pico-8 play session: hold ← + tap ❎, after a click and taps of 🅾, ❎, 🅾+❎, 🅾 in the second before t = 0

[t = 1 s] hold ← ~1s, tap ❎ ~2×
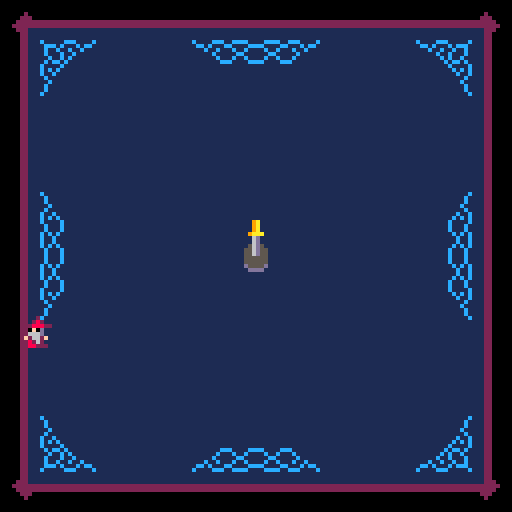

pico-8 cartridge
version 32
__lua__
--bullet hell with a sword
--made for s&t acm arcade jam

--variables

--[[
  naming conventions
  p = player
  k = knife
  b = bullet
]]

--stats
start_time=0
finish_time=0
bullet_count=0
deaths=0
kills=0

krot = 0 -- spin angle
kdeg = 0 -- turn angle
kdist= 16 -- distance from p
--ks   =.66-- scale
--kspin_spd=0 --rotation
--kturn_spd=0 --position

kpos_x=0 --knife position
kpos_y=0 --updated each frame
klen  --=11*ks
						=7.26
ktip_x=0
ktip_y=0 
kend_x=0 
kend_y=0

khit_delay=3 -- how often k hits
---- delays for focus / normal
--khit_delay_n = 3
--khit_delay_f = 3

--kdmg = 4
--kdmg_n = 4
--kdmg_f = 4

-- player

p_x=64
p_y=64
--p_mvspd=2.2
p_flpx=false
p_lives=3
p_inv=0 -- invincibility

p_sp_n=1
p_sp_f=17
mvspd_n=2.2
mvspd_f=1.0
focus = false --if p is focusing
p_hitrad = 0.2 --radius of hitbox
p_iframes = 45
show_hitbox=true

bg_items={}
bg_timer1=0
bg_col=0

wave_offset = 0
--wave_speed = -1

-- used by level to track time
l_time=0
l_time_last=0
cur_level=0

-- holds level info
--set by init_l#()
--l={}

-- highest level unlocked
max_level=0
-- if we're in the level select
lv_select_active=false
lv_select=1

-- used by gameover
--go_timer=0

-- you get the idea
--intro_timer=0
--intro_fcounter=0 -- counts focus time
--intro_state=1
--intro_s_state=0
intro_completed=false

--whether to make the help page the win screen
win_screen=false

-- screenshake vars
shake_x=0
shake_y=0
shake=0
do_shake=false

-- particle list
pa_list = {}

-- enemy list
e_list = {}

-- bullet list
b_list = {}

-- pattern list
pt_list = {}

-- pickups list
pu_list = {}

-- init to menu
function _init()
 start_music(true)
 
 toggle_scrsh()
 toggle_hitbox()
 menuitem(3,"unlock all lvl", unlocc)
 
 --unlocc() --the monado's power
 
 init_menu()
end

-->8
--utilities

-- euclidean distance
function dst(x1,y1,x2,y2)
 
 local a,b=abs(x1-x2),abs(y1-y2)
 
 -- approximate
 return max(a,b)*0.9609+min(a,b)*0.3984
 
 -- exact
 --return sqrt(a*a+b*b)
end

-- random vector
function rand_dir()
 return rnd(2)-1, rnd(2)-1
end

-- rand int
function randi(h) --inclusive
 return flr(rnd(h+1))
end

-- normalized dx,dy between points
function dir(x1,y1,x2,y2)
 local a = atan2(x2-x1,y2-y1)
 return cos(a),sin(a)
end

-- rotates x,y by and angle a
-- around screen center
function rotated(x,y,a)
 local s,c = sin(a),cos(a)
 local xx,yy=x-64,y-64
 return xx*c-yy*s+64,xx*s+yy*c+64
end

function toggle_scrsh()
 do_shake = not do_shake
 menuitem(1,do_shake and "scrnshake off" or "scrnshake on",toggle_scrsh)
 shake=0
end

function toggle_hitbox()
 show_hitbox = not show_hitbox
 menuitem(2,show_hitbox and "hide hitbox" or "show hitbox",toggle_hitbox)
end

function unlocc()
 start_time=-1
 max_level=3
 intro_completed=true
 poke(0x311d, peek(0x311d)^^128)
end

function start_music(loop)
 music(4,0,6)
 if loop==true then
  poke(0x311d, peek(0x311d)|128)
 end
end
-->8
--menu/credits/cutscenes

function init_menu()
 _update = update_menu
 _draw = draw_menu
 
 wave_speed=-1
 if max_level==1 then
  init_bg(11)
 elseif max_level==2 then
  init_bg(12)
 elseif max_level==3 then
  init_bg(0)
 end
 
 win_screen=false
 
 p_x = 64
 p_y = 84
 -- controls trans location
 
 intro_s_state=0
 lv_select_active=false
 
 trans_open(nil,65)
end

function restart()
 music(-1)
 start_music()
 -- set loop point again
 --poke(0x311d, peek(0x311d) | 128)
 p_sp_n=1
 go_timer=-1
 init_menu()
end

function init_help()
 _update = update_help
 _draw = draw_help
 
 --needed for winscreen
 if stat(24)==-1 then
  start_music() end
 
 trans_open(nil,65)
end

function update_menu()
 --process transitions
 process_transition()
 
 if btnp(🅾️) and trans_func==nil then
  if intro_completed==false then
   sfx(60)
   music(-1,1200)
   init_intro()
  elseif lv_select_active == false then
   lv_select_active=true
  else
   trans_close(3,-20)
   trans_func = init_game
  end
 end
 
 if btnp(⬇️) and lv_select_active and trans_func==nil then
  lv_select=mid(1,lv_select+1,max_level) end
 if btnp(⬆️) and lv_select_active and trans_func==nil then
  lv_select=mid(1,lv_select-1,max_level) end
 
 -- just to be safe
 lv_select=mid(1,lv_select,3)
 
 if btnp(❎) and trans_func==nil then
  if lv_select_active==false then
   trans_close(nil,-20)
   trans_func = init_help
  else
   lv_select_active=false
  end
 end

end

function update_help()
 --process transitions
 process_transition()
 
 if btn(❎) and trans_func==nil then
  trans_close(nil,-30)
  trans_func = init_menu
 end

end

function draw_menu()
 cls()
 --rectfill(0,0,127,127,0)
 
 if max_level>=1 then
  draw_bg()
 end
 
 if max_level == 0 then
  map(0,0)
 else
  draw_carpet()
 end
 
 draw_logo(13,25)
 
 if lv_select_active==false then
	 print("press 🅾️ to start", 30, 100,7)
	 rectfill(46,112,81,118,1)
	 print("❎ help/credits", 34, 113,12)
 else
  rectfill(46,112,81,118,1)
  for i=1,3 do
   local col
   if i<=max_level then col=6
   else col=13 end
   if i==lv_select then col=7 end
   print("level "..i, 51, 86+8*i,col)
  end
  print(">         <", 43, 86+8*lv_select,7)
 end
 
 spr(103,60,60,1,1) --pedestal
 draw_intro_sword()
 draw_player()
 
 -- draw transition last
 draw_trans_overlay()
end

function draw_help()
 cls(1)
 
 -- credits
 local textcol = 13
 palt(0, false)
 palt(9, true)
 spr(138,10,4+stat(20)%16/8,2,2)  --fred
 print("a game by",30,10,textcol)
 print("athakaspen",70,10,8)
 
 spr(142,104,22,2,2) --arcade
 rectfill(108,28,115,31,stat(20)/4+7)
 print("made in 1 week for an",14,25,textcol)
 print("s&t acm arcade",6,31,11)
 print("game jam",66,31,textcol)
 
 sspr(96,64,16,16,7,45) --moon 
 local amt=flr(time()*7.24%14)-7
 spr(174-abs(amt)*2,7,44,2,2,amt>0,amt>0) --moon 
 
 print("music is adapted from",30,44,textcol)
 print("\"jack of all trades\"",30,50,12)
 print("by",30,56,textcol)
 print("casejackal",42,56,10)
 palt(0, true)
 palt(9, false)
 
 
 
 if not win_screen then
  
  draw_focus_tutorial(100,82)
  print("hold 🅾️ to focus", 6, 72,7)
	 print(" - faster spin", 6, 84,7)
	 print(" - slower movement", 6, 96,7)
	 
	 print("green", 6, 108,11)
	 print("is your hitbox", 29, 108,7)
	 
 else
  print("thanks for playing!",26,70,7)                                                          if deaths==0 and start_time>0 then color(10) end
  print("- deaths: "..deaths,38,80)
  print("- kill count: "..kills,28,88)
  print("- bullets dodged: "..bullet_count,18,96)
  
  if start_time>0 then
   tim=flr(finish_time-start_time)
   print("- total time: "..tim\60 .."m "..tim%60 .."s",22,108)
  end
 end

 print("❎ main menu", 38, 120,12)
 
 -- draw transition last
 draw_trans_overlay()
end

function init_intro()
 _draw = draw_intro
 _update = update_intro
 intro_timer=0
 intro_fcounter=0
 intro_state=1
 ped_state=0
 start_time=time()
end

function init_gameover()
 go_timer=0
 _update = update_go
 _draw = draw_go
 
 wave_speed=0
 
 -- mute music
 music(-1)
 
 --make sure player is visible
 p_inv=0
end

function update_intro()
 intro_timer += 1
 
 --process transitions
 process_transition()
 
 update_particles()
 
 if intro_timer > 5 then
		-- check for focus mode 
		check_focus()
		p_move()
 end
 
 if intro_state == 1 and 
 dst(p_x,p_y,64,58) < 22 and
 focus==true then
  --scripted sword pulls
  intro_fcounter+=1
  if intro_fcounter%5==0 then
	  newp_simple(64,64)
	  --play sound if free channel
	  if stat(19)==-1 then
		  sfx(57,3,0,1)
		 end
	 end
	 if intro_fcounter==50 
	 or intro_fcounter==110
	 or intro_fcounter==170 then 
	  intro_s_state+=1
	  shake=1
	  sfx(58,3,0,1)
	  
	 elseif intro_fcounter==182 then
	  intro_s_state=4
	  intro_state=2
	  shake=2
	  sfx(59,3,0,1)
	  for i=1,10 do
	   newp_scloud(64,64)
	  end
	  intro_timer=100 --bad code alert
   music(7,0,6)
   poke(0x311d, peek(0x311d)^^128)
	 end
 elseif intro_state==2 then
  if intro_timer == 186 then
   sfx(60)
   intro_state=3
   krot=0.5
   kdeg=atan2(64-p_x,45-p_y)
   trans_close()
   trans_func=init_game
   lv_select=1
   intro_completed=true
  end 
 end
 
 if intro_state==3 then
  update_kpos()
 end

end

function draw_intro()
 cls()
 --rectfill(0,0,127,127,0)
 
 --processes screenshake. 
 --called even when not shaking
 draw_shake()
 
 if intro_state<2 then
  map(0,0)
 else
  draw_carpet()
 end
 draw_logo(13,25-intro_timer)
 
 print("press 🅾️ to start", 30, 100+intro_timer,7)
 if intro_timer < 8 then 
  rectfill(48,120,79,112+intro_timer,1)
 end
 print("❎ help/credits", 34, 113+intro_timer,12)
 
 if intro_state == 1 and 
 dst(p_x,p_y,64,58) < 22 and
 focus==false then
  rectfill(48,120,79,112,1)
  print("hold 🅾️ to focus", 33, 113,12)
 end

 if intro_state==1 then
  spr(103,60,60,1,1) --pedestal
 end
 draw_particles()
 draw_player()
 if intro_state<3 then
  draw_intro_sword()
 else
  draw_knife()
 end
 
 -- draw transition last
 draw_trans_overlay()
end

function draw_intro_sword()
 if intro_s_state <= 3 then
  sspr(56,32,8,9+intro_s_state,60,55-intro_s_state)
 else
  spr(71,60,45+sin(time()*0.9)*2.9,1,2)
 end
end

function draw_shake()
 if do_shake then
	 shake_x=1-rnd(2)
	 shake_y=1-rnd(2)
	 shake_x*=shake
	 shake_y*=shake
	 camera(shake_x,shake_y)
	 
	 shake *= 0.90
	 if shake < 0.25 then
	  shake=0
	 end
	else
	 camera(0,0)
	end
end

function update_go()
 process_transition()

 go_timer += 1

 if go_timer == 1 then
  sfx(9)
 elseif go_timer == 40 then
  sfx(56)
  p_sp_n=33
  focus=false
  heart_explode(p_x,p_y)
  shake=1
 elseif go_timer == 80 then
  --sfx(40)
 elseif go_timer == 60 then
  trans_close()
  trans_func = restart
 end
 
 update_particles()
 draw_game()
end

function draw_go()

 --processes screenshake. 
 --called even when not shaking
 draw_shake()
 
 -- draw transition last
 draw_trans_overlay()
end



function draw_logo(x,y)
 -- sword
 for i=0,10 do
  spr(137,x+7+i*8,y+6)
 end
 spr(153,x+94,y+6) --tip
 spr(136,x,y+6) -- hilt last
 
 --letters
 for i=0,7 do
  spr(128+i,x+12+10*i,y+2.5+sin(-time()/2.4+i/8)*2.48,1,2)
 end
 
 --bit of the sword on letters
 --very inefficient but saves tokens
 for i=0,22 do
  spr(137,x+47+i,y+6)
 end
end

function draw_focus_tutorial(x,y)
 p_x=x p_y=y
 
 check_focus()
 update_kpos()

 --circfill(p_x-1,p_y-1,kdist,1)
 circ(p_x-1,p_y-1,kdist,7)
 --circ(p_x,p_y,kdist,0)
 
 draw_player()
 draw_knife()
 
 --draw_kpoints(8)
 
 -- hitbox
 rect(p_x,p_y,p_x-1,p_y-1,11)
end

-- transitions
trans_amount = -70
trans_delta = 0
-- func to call at trans end
trans_func = nil 

function process_transition()
 --trans_amount+=trans_delta
 trans_amount=mid(-100,trans_amount+trans_delta,100)
 if abs(trans_amount) > 70 and trans_func then
  trans_func()
  trans_func=nil
 end
end

function trans_open(spd,start)
 trans_amount = start or 69
 if not spd then spd=-5 end
 trans_delta = spd
end

function trans_close(spd,start)
 trans_amount = start or -69
 trans_delta = spd or 3
end

function draw_trans_overlay()
 --player offset x/y
 local po_x = p_x-64
 local po_y = p_y-64
 rectfill(-1,-1,128,trans_amount+po_y,0)
 rectfill(-1,-1,trans_amount+po_x,128,0)
 rectfill(128,128,-1,127-trans_amount+po_y,0)
 rectfill(128,128,127-trans_amount+po_x,-1,0)
 
end
-->8
--game

--inits level in lv_select var
function init_game()
 _update = update_game
 _draw = drawdelay
 p_x = 64
 p_y = 64
 p_lives = max(p_lives,3)
 
 go_timer=0
 wave_speed=-1
 l_time=0
 l_time_last=0
 
 cur_level=lv_select
 if cur_level==1 then
  init_l1()
 elseif cur_level==2 then
  init_l2()
 elseif cur_level==3 then
  init_l3()
 end
 
 -- clear lists
 e_list= {}
 b_list= {}
 pt_list={}
 pu_list={}
 
 if stat(24)==-1 then
  start_music()
 end
 
 trans_open()
end
-- drawdelay prevents draw_game
-- from running too early
function drawdelay() 
 _draw = draw_game
end

function init_l1()
 init_bg(11)
 
 -- setup
 l = {
    { 200,"boss1"},
  l1_swoop_group(2),
  l1_sentry(0,-.25),
  l1_sentry(50,.25),
  l1_swoop_group(0),
  l1_sentry(0,-.25),
  l1_sentry(50,.25),
  l1_swoop_group(2),
  l1_sentry(0,-.25),
  l1_sentry(50,.25),
  l1_swoop_group(0),
  l1_sentry(0,-.25),
  l1_sentry(160,.25),
    {0 ,"heavy",{true,"ring",32,22,1,20,1,10,4,0.42,-.25},{},40,36,0,40,60},
    {80,"heavy",{true,"ring",38,20,1,20,1,10,4,0.42,-.25},{},88,36,0,40,60},
  { 0,"sentry",{false,"simple",-1,1},{},108,1.1,0.5,10},
  {40,"sentry",{false,"simple",1,-1},{},108,1.1,0,10},
  { 0,"sentry",{false,"simple",-1,-1},{},20,1.1,0.5,10},
  {65,"sentry",{false,"simple",1,1},{},20,1.1,0,10},
 
  l1_swoop_group(11),
  l1_swoop_group(10),
  l1_swoop_group(9),
  l1_swoop_group(8),
  l1_swoop_group(7),
  l1_swoop_group(6),
  l1_swoop_group(5),
  l1_swoop_group(4),
  l1_swoop_group(3),
  l1_swoop_group(2),
  l1_swoop_group(1), 
  l1_swoop_group(0), 
  {95},
  
  {  0,"swoop",{},{},1,0.25,4},
  { 80,"swoop",{},{},-1,-0.25,4},
  l1_swoop_group(0),
  {60},
  { 60,"sentry",{false,"simple",0,-1,200,36,22},{},100,0.75,0,6},
  {35}
	}
end
function l1_swoop_group(i)
 return {25,"swoop",{false,"aimed",1.5,200,32+i%4*2,20},{},1.2,-0.25*i,3}
end
function l1_sentry(d,a)
 return {d,"sentry",{false,"simple",-sin(a),cos(a)},{},20,1.1,a,6}
end

function init_l2()
 init_bg(12)
 
 -- setup
 l = {
  {120, "boss2"},
  l2_ring_sentry(0, 20,.875),
  l2_ring_sentry(0, 20,.625),
  l2_ring_sentry(0, 20,.375),
  l2_ring_sentry(140,20,.125),
  l2_ring_sentry(0, 20,.75),
  l2_ring_sentry(0, 20,.5),
  l2_ring_sentry(0, 20,.25),
  l2_ring_sentry(90,20, 0),
  l2_swoop(0,-1,.5),
  l2_swoop(0,1,.5),
  l2_swoop(0,-1,0),
  l2_swoop(70,1,0),
  l2_laser_heavy(6,84,37,.75),
  l2_laser_heavy(80,44,38,.25),
  l2_laser_heavy(6,84,30,0),
  l2_laser_heavy(80,44,30,0),
  l2_ring_sentry(60,104,0),
  l2_ring_sentry(160,24,0),
  {120,"heavy",{true,"spi",48,20,2,12,10,5,1.3,0.04},{},64,56,0,50,140},
  l2_sentry(0,.8),
  l2_sentry(0,.6),
  l2_sentry(0,.4),
  l2_sentry(0,.2),
  l2_sentry(120,0),
  l2_swoop(0, -1,.25),
  l2_swoop(60,-1,.75),
  l2_swoop(0, 1,.25),
  l2_swoop(60,1,.75),
  l2_swoop(0,-1,.5),
  l2_swoop(60,1,.5),
  l2_swoop(0,-1,0),
  l2_swoop(60,1,0),
	}
end
function l2_sentry(d,a)
 return {d,"sentry",{false,"simple",-sin(a),cos(a),200},{7,23},16,1.2,a,7}
end
function l2_swoop(d,dx,a)
 return {d,"swoop",{},{11,27},dx,a,3}
end
function l2_ring_sentry(d,h,a,spd,spx)
 return {d,"sentry",{true,"ring",spx or 34,20,1,12,0.9,2,2,0},{7,23},h,spd or 1.3,a,2}
end
function l2_laser_heavy(d,x,y,a)
 return {d,"heavy",{true,"exp_line",52,20,2,7,true,1.3},{},x,y,a,50,80}
end

--l3 uses l2 and l1 funcs because tokenzz
function init_l3()
 init_bg(0)
 
 -- setup
 l = {
  {500, "boss3"},
  
  {0 ,"heavy",{true,"spi",36,22,1,30,6,7,.95,.01},{},40,36,0,72,300},
  {150,"heavy",{true,"spi",34,20,1,30,6,7,.95,-.01},{},88,36,0,72,300},
  l3_ring_heavy(20,43,.25),
  l3_ring_heavy(20,43,.5),
  l3_ring_heavy(20,43,.75),
  l3_ring_heavy(70,43, 0),
  l1_swoop_group(15),
  l1_swoop_group(14),
  l1_swoop_group(13),
  l1_swoop_group(12),
  l1_sentry(0,-.25),
  l1_sentry(0,.25),
  l1_swoop_group(11),
  l1_swoop_group(10),
  l1_swoop_group(9),
  l1_swoop_group(8),
  l1_sentry(0,.5),
  l1_sentry(0,0),
  l1_swoop_group(7),
  l1_swoop_group(6),
  l1_swoop_group(5),
  l1_swoop_group(4),
  l1_sentry(0,-.25),
  l1_sentry(0,.25),
  l1_swoop_group(3),
  l1_swoop_group(2),
  l1_swoop_group(1),
  l1_swoop_group(0),
  {100},
  l3_ring_heavy(20,43,.25),
  l3_ring_heavy(20,43,.5),
  l3_ring_heavy(20,43,.75),
  l3_ring_heavy(70,43, 0),
  l2_ring_sentry( 0,104,-.25,1.2,36),
  l2_ring_sentry(40,24,-.25,1.2,36),
  l2_ring_sentry( 0,84,-.25,1.2,36),
  l2_ring_sentry(40,44,-.25,1.2,36),
  l2_ring_sentry(60,64,-.25,1.2,36)
	}
end
function l3_ring_heavy(d,x,a)
 return {d,"heavy",{true,"ring",24+randi(1)*4,24+randi(1)*4,2,18,0.6,10,6,0.42,0,true,6,6},{},x,37.5,a,50,80}
end

function update_game()
 
 --processes screenshake. 
 --called even when not shaking
 draw_shake()

	-- check for focus mode 
	check_focus()
	
	p_move()
 
 update_kpos()	
 
 process_level()
 
 --only do damage when not inv
 if p_inv<=0 then
  check_khit()
 end
 update_enemys()
 
 update_patterns()
 
 check_pickups()
 
 -- update bullets and
 -- check bullet collisions
 if update_bullets() then
  handle_bhit()
 end
 	
 update_particles()
 
 --process transitions
 process_transition()
 
end

function draw_game()
 cls()
 
 draw_bg()
 draw_carpet()

 --map(0)

 draw_pickups()

 draw_player()
 
 draw_enemys()
 
 draw_bullets()

 draw_knife()
 
 -- testing
 --draw_kpoints(8)
 
 draw_particles()
 
 --draw warp effect for boss 3
 -- i have to do it here so it
 -- draws over bullets
 local e=e_list[1]
 if e and e.warp_rad then
  warp(e.x,e.y,e.warp_rad)
 end
 
 draw_ui()
 
 -- draw transition last
 draw_trans_overlay()
 
 -- stats for nerds
-- print(stat(1),10,10,10)
-- print(#b_list)
-- print(stat(0))

end



function process_level()
 l_time+=1
 while next(l) and l_time-l_time_last>=l[#l][1] do
  deli(l[#l],1)
  new_enemy(unpack(l[#l]))
  l_time_last=l_time
  deli(l,#l)
 end
 
 -- boss death
 if not next(l) and not next(e_list) then
 	p_inv=1
  if l_time-l_time_last>200 then
	  l_time_last=l_time
	 elseif l_time-l_time_last==40 then
	  music(0,0,7)
	 elseif l_time-l_time_last==120 then
	  trans_close()
	  trans_func=init_game
	  lv_select=min(cur_level+1,3)
	  max_level=mid(max_level,cur_level+1,3)
	  if cur_level==3 then
	   trans_func=init_help
	   win_screen=true
	   finish_time=time()
	  end
	 end
 end
end

function draw_ui()
 local x=1
 for i=1,p_lives do
  spr(16,x,1)
  x+=9
 end
end

-- new bg functions
function new_cloud() 
 add(bg_items, {x=rnd(148)-26,y=-32,dy=1.3,spx=0,spy=96,w=32,h=32})
 bg_timer1 = randi(10)+20
end

function new_tree()
 add(bg_items, {x=rnd(138)-7,y=-16,dy=1.1,spx=32+randi(2)*8,spy=96,w=8,h=16})
 if rnd()<.05 then
  add(bg_items, {x=rnd(138)-7,y=-16,dy=1.1,spx=32,spy=112,w=16,h=16})
 end
 bg_timer1 = randi(2)+2
end

function new_s_star()
 add(bg_items, {x=rnd(129)-1,y=-2,dy=1.4,spx=64+randi(3)*2,spy=96+randi(3)*2,w=2,h=2})
 if rnd()<.25 then
  add(bg_items, {x=rnd(130)-2,y=-4,dy=1.6,spx=64+randi(3)*4,spy=104+randi(3)*4,w=4,h=4})
 elseif rnd()<.004 then
  add(bg_items, {x=rnd(132)-4,y=-8,dy=1.8,spx=72,spy=96,w=8,h=8})
 end
 bg_timer1 = randi(1)+1
end

function init_bg(col)
 bg_items={}
 bg_col=col
end

function draw_bg()
 -- sky
 cls(bg_col)
 
 bg_timer1-=1
 if bg_timer1 <= 0 then
  if bg_col==11 then
   new_tree()
  elseif bg_col==12 then
   new_cloud()--also resets timer
  else
   new_s_star()
  end
 end
 
 for i=#bg_items,1,-1 do
  local item=bg_items[i]
  if go_timer==0 then
   item.y+=item.dy
  end
  if item.y > 128 then
   deli(bg_items,i)
  else
   sspr(item.spx,item.spy,item.w,item.h,item.x,item.y)
  end
 end
end


function draw_carpet()
 for i=0,127 do
  local offset = flr(sin((i+wave_offset)/32)*0.99)/8
  offset -= flr(sin((i+wave_offset)/69)*0.99)/8
  tline(0,i,127,i,offset,i/8)
  x = 1-abs((i*8)%2-1)
 end
 wave_offset+=wave_speed
end


-->8
--player/knife

function check_focus()
 if btn(🅾️) then
		focus=true
		kspin_spd= 0.08
		kturn_spd=-0.01
		--kdmg = kdmg_f
		p_mvspd = mvspd_f
	else
		focus=false
		kspin_spd= 0.04
		kturn_spd=-0.03
		--kdmg = kdmg_n
		p_mvspd = mvspd_n
	end
end

function p_move() 
 if btn(➡️) then 
  p_x+=p_mvspd
  p_flpx = false
 end
 if btn(⬅️) then 
  p_x-=p_mvspd
  p_flpx = true
 end
 if btn(⬆️) then p_y-=p_mvspd end
 if btn(⬇️) then p_y+=p_mvspd end
 p_x = mid(9,p_x,119)
 p_y = mid(11,p_y,119)
 
 p_inv-=1
end

function update_kpos()
 krot += kspin_spd
 kdeg += kturn_spd
 -- updates kpos x and y
 local x = cos(kdeg)*kdist
 local y = sin(kdeg)*kdist
 kpos_x = p_x+x
 kpos_y = p_y+y
 -- also update the tip/end pos
 ktip_x=kpos_x+cos(krot+.25)*klen 
 ktip_y=kpos_y+sin(krot+.25)*klen 
 kend_x=kpos_x+cos(krot-.25)*klen*.7 
 kend_y=kpos_y+sin(krot-.25)*klen*.7
end

-- checks for knife-enemy collis
-- once per khit_delay
function check_khit()
 khit_delay-=1
 if khit_delay <= 0 then
 	
 	-- check collisions
 	for i,e in ipairs(e_list) do
	  if dst(kpos_x, kpos_y, e.x, e.y) < e.w/2+1
	  or dst(ktip_x, ktip_y, e.x, e.y) < e.w/2+1
	  or dst(kend_x, kend_y, e.x, e.y) < e.w/2 
	  then
    --e.dohit(e,kmg)
	   e.dohit(e,4) 
	   -- reset hit delay
 	  khit_delay=3
 	  --khit_delay=focus and khit_delay_f or khit_delay_n
	  end
	 end
 end
end

function handle_bhit()
 if p_inv <= 0 then
	 p_inv=p_iframes
	 p_lives-=1
	 deaths+=1
	 sfx(8)
	 if p_lives >= 0 then 
	  heart_explode(5+9*p_lives,4)
	  shake=2
	 else
	  init_gameover()
	 end
	end
end

function draw_player()
 palt(0, false)
 palt(11, true)
 
 -- outer loop is for iframes
 if p_inv <= 0 or
    p_inv < 30 and p_inv%2==0 or
    p_inv\3%2==0 then
	 if focus then 
	  spr(p_sp_f, p_x-4, p_y-5, 1,1,p_flpx)
	 else 
	  spr(p_sp_n, p_x-4, p_y-5, 1,1,p_flpx)
	 end
 end
 
 palt(0, true)
 palt(11,false)
 
 if show_hitbox then
  rect(p_x,p_y,p_x-1,p_y-1,11)
 end

end

function draw_knife()
 -- draw knife, and time it
 --local start = stat(1)
 if p_inv <= 0 or
    p_inv < 10 and p_inv%2==0 or
    p_inv\3%2==0 then
  draw_rotated(17,1,5,23,kpos_x,kpos_y,krot,0.66)
 end
 --print(stat(1)-start, 0, 0,3)
end

function heart_explode(x,y)
 for i=0,8 do
  newp_simple(x,y,40+randi(10),8,2)
 end
 for i=0,5 do
  newp_scloud(x,y,30+randi(10),8)
 end
end

--[[
 // quick and dirty way of rotating a sprite
 sx = spritesheet x-coord
 sy = spritesheet y-coord
 sw = pixel width of source sprite
 sh = pixel height of source sprite
 px = x-coord of where to draw rotated sprite on screen
 py = x-coord of where to draw rotated sprite on screen
 r = amount to rotate (radians)
 s = 1.0 for normal scale, 0.5 for half, etc
]]
function draw_rotated(sx,sy,sw,sh,px,py,r,s)
 --circ(px, py, sw*s/2, 1)
 -- loop through all the pixels
 for y=sy,sy+sh-1,1 do
  for x=sx,sx+sw-1,1 do
   -- get source pixel color
   col = sget(x,y)
   -- skip transparent pixel (zero in this case)
   if (col != 0) then
    -- rotate pixel around center
    local xx = (x-sx)-sw/2
    local yy = (y-sy)-sh/2
--    local x2 = (xx*cos(r) - yy*sin(r))*s
--    local y2 = (yy*cos(r) + xx*sin(r))*s
    -- translate rotated pixel to where we want to draw it on screen
    local x3 = flr((xx*cos(r) - yy*sin(r))*s+px)
    local y3 = flr((yy*cos(r) + xx*sin(r))*s+py)
    -- just pixel it
    pset(x3,y3,col)
   end
  end
 end
end
-->8
--enemy(s)

--[[
 all enemys have:
 x,y (x and y is centered)
 w,h
 spr
 health
 update = update function
 draw = draw function
 dohit(e,dmg) = hit function
 die = death function
]]


function draw_enemys()
 for i,e in ipairs(e_list) do
  e.draw(e)
 end
end

function update_enemys()
 --go backwards to remove safely
 for i=#e_list,1,-1 do
  
  local e=e_list[i]
  
  e.update(e)
  
  -- remove or move
  if e.hlt <= 0 then
   e.die(e)
   deli(e_list,i)
   sfx(1)   
  end
  
  --enemy removing self
  if e.done then
   deli(e_list,i)
  end
 end
end

--[[
 master enemy function
 
 swoop = arc from top of 
   screen, aimed bullets
 a1: dx (left or right)
 ⬇️optional⬇️
 a2: angle around center
 a3: num bullets to shoot
 a4: health
 sp_n
 sp_h
 drops
 
 sentry = linear across screen,
    shoots aimed rings
 a1: height to cross scr at
 a2: speed
 ⬇️optional⬇️
 a3: angle
 a4:num shots
 a5:health 

 heavy = come in, do pattern,
    leave
 a1: x to come in at
 a2: height to stop
 ⬇️optional⬇️
 a3: angle
 a4: health
 a5: wait time before return
 
 boss1, boss2, and boss3 can
 be created here (no args)
 
 b_info has the form
 {is_pattern, name, args}
]]

function new_enemy(name,b_info,sp_info,a1,a2,a3,a4,a5,a6,a7,a8)
	if b_info==nil or next(b_info)==nil then
	 b_info = {false,"aimed"}
	end
	if name=="swoop" then
	 if a1>0 then
	  flp=false else flp=true end
	 if next(sp_info)==nil then
	  sp_info={41,57} end
	 add(e_list,
	 {
	  done = false,
	  b_info=b_info,
	  sp=0,
		 sp_n=sp_info[1], --normal spr
		 sp_h=sp_info[2], --damage spr
		 pos=0,
		 x=0,
		 y=0,
		 spd=abs(a1),
		 flp=flp,
		 angle=a2 or 0,
		 bcount=a3 or 3, -- to shoot
		 bshot = 0, 	-- already shot
		 w=8,
		 h=8,
		 hlt=a4 or 10,    -- cur health
		 max_hlt=a4 or 10,-- max health
		 draw=draw_enemy,
		 update=update_swoop,
		 dohit=dohit_enemy,
		 die=die_enemy,
		 hit_timer=0-- time til spr reset 
	 })
	elseif name=="sentry" then
	 if next(sp_info)==nil then
	  sp_info={39,55} end
	 add(e_list,
	 {
	  done = false,
	  b_info=b_info,
	  sp=0,
		 sp_n=sp_info[1], --normal spr
		 sp_h=sp_info[2], --damage spr
		 x=0,
		 y=0,
		 alt=a1, -- height to go across screen
		 pos=-8,
		 spd=a2,
		 angle=a3 or 0,
		 bcount=a4 or 3, -- to shoot
		 bshot = 0, 	-- already shot
		 w=8,
		 h=8,
		 hlt=a5 or 15,    -- cur health
		 max_hlt=a5 or 15,-- max health
		 draw=draw_enemy,
		 update=update_sentry,
		 dohit=dohit_enemy,
		 die=die_enemy,
		 hit_timer=0-- time til spr reset 
	 })
	elseif name=="heavy" then
	 if next(sp_info)==nil then
	  sp_info={9,25} end
	 if a4==-1 then a4=30 end
	 add(e_list,
	 {
	  done = false,
	  b_info=b_info,
	  sp=0,
		 sp_n=sp_info[1], --normal spr
		 sp_h=sp_info[2], --damage spr
		 x=0,
		 y=0,
		 fx=a1,
		 fy=a2,
		 cy=-8,
		 movdur=33,
		 wait1=40, --until shoot
		 wait2=a5 or 120, --until return
		 angle=a3 or 0,
		 timer=0,
		 w=8,
		 h=8,
		 hlt=a4 or 30,    -- cur health
		 max_hlt=a4 or 30,-- max health
		 draw=draw_heavy,
		 update=update_heavy,
		 dohit=dohit_enemy,
		 die=die_enemy,
		 hit_timer=0-- time til spr reset 
	 })
	elseif name=="boss1" then
	 add(e_list,
	 {
	  done = false,
	  phase=1,
		 timer=0,
		 x=randi(64)+32,
		 y=-16,
		 gx=64,
		 gy=40, --goal x/y for phase1
		 wait=17,
		 w=14,
		 hlt=380,    -- cur health
		 max_hlt=400,-- max health
		 --health of each card
		 draw=draw_b1,
		 update=update_b1,
		 dohit=dohit_enemy,
		 die=die_b1,
		 hit_timer=0-- time til spr reset 
	 })
	elseif name=="boss2" then
	 add(e_list,
	 {
	  done = false,
	  phase=0,
		 timer=0,
		 blink_timer=0,
		 x=64,
		 y=-16,
		 gx=64,
		 gy=30, --goal x/y for phase1
		 rot=.25,
		 rotspd=0.008,
		 wait=0,
		 w=16,
		 hlt=450,    -- cur health
		 max_hlt=450,-- max health

		 draw=draw_b2,
		 update=update_b2,
		 dohit=dohit_enemy,
		 die=die_b1,
		 hit_timer=0-- time til spr reset 
	 })
	elseif name=="boss3" then
	 add(e_list,
	 {
	  done = false,
	  phase=0,
		 timer=0,
		 x=64,
		 y=-16,
		 gx=64,
		 gy=64, --goal x/y for phase1
		 wait=0,
		 w=16,
		 hlt=600,    -- cur health
		 max_hlt=600,-- max health
   warp_rad=0,
		 draw=draw_b3,
		 update=update_b3,
		 dohit=dohit_enemy,
		 die=die_b1,
		 hit_timer=0-- time til spr reset 
	 })
	end
end

function update_b3(e)
 e.timer+=1
 e.wait-=1
 
 --phase 1
 if e.hlt < 300 and e.phase==1 then
  e.phase=3
  e.gx=64
  e.gy=40
 end
 if e.hlt < 1 then
  e.hlt=1000 -- cheat death to explode
  e.phase=4
  pt_list={}
  e.wait=60
  music(-1,1200)
 end
 
 if e.phase==0 then
  e.x += (e.gx-e.x)*0.1
  e.y += (e.gy-e.y)*0.1
  if dst(e.x,e.y,e.gx,e.gy)<2 then
   e.phase+=1
   e.wait=-50
   e.gx=64
   e.gy=64
  end
 
 elseif e.phase==1 then
  if e.wait==-80 then
   sfx(3)
  elseif e.wait<-90 and e.wait>-120 then
   new_bullet(e.x,e.y,"simple",rnd(4)-2,rnd(4)-2,200,104+rnd(16),rnd(24),4)
   sfx(53)
  elseif e.wait < -130 then
   e.wait=-30-randi(20)
  end
  
 --phase 3
 elseif e.phase==3 then
  e.x += (e.gx-e.x)*0.1
  e.y += (e.gy-e.y)*0.1
  if dst(e.x,e.y,e.gx,e.gy)<2 and e.wait<-50 then
   e.wait=28
  end
  if e.wait>=-28 then
   e.warp_rad=28-abs(e.wait)
  end
  if e.wait>0 then
	  for i,b in pairs(b_list) do
	   if dst(b.x,b.y,e.x,e.y)<e.warp_rad then
	    b.dx=0 b.dy=0
	   end
	  end
	 end
	 if e.wait==0 then
	  for i=#b_list,1,-1 do
	   local b=b_list[i]
	   if dst(b.x,b.y,e.x,e.y)<e.warp_rad then
	    new_bullet(b.x,b.y,"aimed",2.5,200,b.sx,b.sy,b.rad)
	    b.dx,b.dy=dir(0,0,rnd(2)-1,rnd(2)-1)
	   end
	  end
	 end
	 if e.wait==-50 then
	  e.gx=randi(100)+14
	  e.gy=randi(100)+14
	 end
	 if e.timer%25==0 then
	  new_pattern(0,0,"rand_line")
	 end
 
 elseif e.phase==4 then
 	p_inv=1
  e.warp_rad=abs((e.wait+3)%20-10)*2
  if e.wait<=0 then
   e.hlt=0 --die
  elseif e.wait%20==0 then
   heart_explode(e.x,e.y)
		 sfx(48)
		end
 end
end

function draw_b3(e)
 --warp(e.x,e.y,e.warp_rad)
 for i=0,14 do
  for j=0,14 do
   if abs((i-7)*(j-7))<4+e.hlt/e.max_hlt*3 then
	   if e.hit_timer>0 and rnd()<.6 then
	    pset(e.x-7+i,e.y-7+j,8)
	   else
	    pset(e.x-7+i,e.y-7+j,randi(15))
	   end
	  end
  end
 end
 e.hit_timer-=1
end

function warp(x,y,rad)
 for i=x-rad,x+rad,1.5 do
 for j=y-rad,y+rad do
  if dst(i,j,x,y) < rad then
   pset(i,j,pget(i,j)+4+rad/4)
  end
 end
 end
end

function update_b2(e)
 e.timer+=1
 e.wait-=1
 
 --phase 1
 if e.hlt < 250 and e.phase==1 then
  e.phase=2
  e.gx=64
  e.gy=40
 end
 if e.hlt < 1 then
  e.hlt=1000 -- cheat death to explode
  e.phase=4
  pt_list={}
  e.wait=60
  music(-1,1200)
 end
 
 if e.phase==0 or e.phase==2 then
  e.x += (e.gx-e.x)*0.1
  e.y += (e.gy-e.y)*0.1
  if dst(e.x,e.y,e.gx,e.gy)<2 then
   e.phase+=1
   e.wait=0
  end
 
 elseif e.phase==1 then
  if e.wait>0 then
   e.x=cos(e.rot)*36+64
   e.y=sin(e.rot)*36+64
   e.rot+=e.rotspd
   if e.wait%25==0 then
    new_pattern(e.x,e.y,"exp_line",40,16,4,8,true,1.4)
   end
  elseif e.wait==-15 then
   sfx(3)
  elseif e.wait==-45 then
   new_pattern(e.x,e.y,"spi",40,16,4,5,12,4,1.5,1/28)
   sfx(54)
  elseif e.wait < -145 then
   e.wait=140+randi(9)
   e.rotspd= rnd()<.5 and -.008 or .008
  end
  
 --phase 3
 elseif e.phase==3 then
  if e.wait==-26 then
   sfx(3)
  elseif e.wait==-50 then
   new_pattern(e.x,e.y,"spi",32,22,1,33,6,6,1.05,0.01042,0)
   new_pattern(e.x,e.y,"spi",38,20,1,33,6,6,1.05,-0.01042,0)
   new_pattern(e.x,e.y,"ring",48,16,2,24,1,0,0,0,0)
   sfx(62)
  elseif e.wait==-146
      or e.wait==-242 then
   new_pattern(e.x,e.y,"ring",48,16,2,24,1,0,0,0,0)
  elseif e.wait==-270 then
   e.wait=40
  end
 
 elseif e.phase==4 then
  p_inv=1
  if e.wait<=0 then
   e.hlt=0 --die
  elseif e.wait%20==0 then
   heart_explode(e.x,e.y)
		 sfx(48)
		end
 end
end

function draw_b2(e)
 palt(0,false) palt(11,true)
 if e.hit_timer > 0 then
  e.hit_timer-=1
  pal(8,14) pal(12,14)
 end
 e.blink_timer-=4
 if e.blink_timer < -80 and rnd()<0.07 then
  e.blink_timer=20
 end
 
 spr(104 + min(abs(e.blink_timer)\2, 6),e.x-8,e.y-8,2,2)
 --line(e.x-e.w/2-1,e.y-10,e.x-e.w/2-1+e.w*(e.hlt/e.max_hlt),e.y-10,11)
 pal()
end

function update_b1(e)
 e.timer+=1
 e.wait-=1
-- if dst(p_x,p_y,e.x,e.y)<6 then
--  handle_bhit()
-- end
 
 --phase 1
 if e.hlt < 260 and e.phase==1 then
  e.phase=2
  e.gx=64
  e.gy=40
 end
 if e.hlt < 1 then
  e.hlt=1000 -- cheat death to explode
  e.phase=4
  pt_list={}
  e.wait=60
  music(-1,1200)
 end
 
 if e.phase==1 and dst(e.x,e.y,e.gx,e.gy)<3 then
  e.gx=randi(64)+32
  e.gy=randi(64)+32
  e.wait=80
 end
 if e.phase<=2 then
 	if e.wait==16 then
 		sfx(3)
  elseif e.wait<=0 then
   local xx,yy=dir(e.x,e.y,e.gx,e.gy)
   e.x+=xx*0.9
   e.y+=yy*0.9
   if e.wait%8==0 and e.phase==1 then
    new_pattern(e.x,e.y,"ring",35,20,1,12,1.1,2,5,0.1,0)
    sfx(61)
   end
  end
 end
 --phase 2
 if e.phase==2 and dst(e.x,e.y,e.gx,e.gy)<3 then
  e.phase=3
  e.wait=40
  
 --phase 3
 elseif e.phase==3 then
  if e.wait==24 then
   sfx(3)
  elseif e.wait==0 then
   new_pattern(e.x,e.y,"spi",48,16,2,10,6,6,1.4, 0.018,0)
   sfx(62)
  elseif e.wait==-60 then
   new_pattern(e.x,e.y,"spi",52,16,2,15,6,4,1.4,-0.012,.18)
   e.wait=randi(1)*80+60
  end
 
 elseif e.phase==4 then
  p_inv=1
  if e.wait<=0 then
   e.hlt=0 --die
  elseif e.wait%20==0 then
   heart_explode(e.x,e.y)
		 sfx(48)
		end
 end
end

function draw_b1(e)
 if e.hit_timer > 0 then
  e.hit_timer-=1
  pal(9,10) pal(10,9)
 end
 
 spr(72+flr(e.timer/4)%4*2,e.x-8,e.y-10,2,2)
 --circ(e.x,e.y,e.w/2,7)
 --line(e.x-e.w/2-1,e.y-10,e.x-e.w/2-1+e.w*(e.hlt/e.max_hlt),e.y-10,11)
 
 pal() -- reset
end

function die_b1(e)
 kills+=1
 sfx(49)
 heart_explode(e.x,e.y)
 heart_explode(e.x,e.y)
 new_pickup("heart",e.x,e.y,120)
end

function update_swoop(e)
 -- reset sprite after hit
 e.hit_timer-=1
 if e.hit_timer <= 0 then
  e.sp=e.sp_n
 end
 
 e.pos += e.spd
 e.x,e.y = 
  get_swoop_pos(e.pos,e.angle,e.flp)

 if (e.pos-32)/64-1/e.bcount/2 >= e.bshot/e.bcount 
 and e.bshot < e.bcount then
  if e.b_info[1] == true then   
   new_pattern(e.x,e.y,unpack(e.b_info,2))
  else
   new_bullet(e.x,e.y,unpack(e.b_info,2))
  end
  e.bshot+=1
  sfx(5)
 end
 
 if e.pos >= 128 then
  e.done=true
 end
end

function get_swoop_pos(pos,a,flp)
 local temp = (pos-64)/8
 local y = -temp*temp+40
 if flp then pos = -(pos-64)+64 end
 return rotated(pos,y,a)
end

function update_sentry(e)
 -- reset sprite after hit
 e.hit_timer-=1
 if e.hit_timer <= 0 then
  e.sp=e.sp_n
 end
 
 e.pos += e.spd
 e.x,e.y = 
  rotated(e.pos,e.alt,e.angle)
 
 if (e.pos-16)/96-1/e.bcount/2 >= e.bshot/e.bcount 
 and e.bshot < e.bcount then
  if e.b_info[1] == true then   
   new_pattern(e.x,e.y,unpack(e.b_info,2))
  else
   new_bullet(e.x,e.y,unpack(e.b_info,2))
  end
  e.bshot+=1
  sfx(5)
 end
 
 if e.pos > 136 then
  e.done=true
 end
end

function update_heavy(e)
 -- reset sprite after hit
 e.hit_timer-=1
 if e.hit_timer <= 0 then
  e.sp=e.sp_n
 end
 
 e.timer += 1
 
 if e.timer < e.movdur then
  e.cy += (e.movdur-e.timer)*((e.fy+18)/(e.movdur*(e.movdur+1)/2))
 elseif e.timer > e.movdur+e.wait1+e.wait2 then
  e.cy -= (e.timer-e.movdur-e.wait1-e.wait2)*((e.fy+18)/(e.movdur*(e.movdur+1)/2))
 end
 
 e.x,e.y = 
  rotated(e.fx,e.cy,e.angle)
 
 -- charging sound
 if e.timer == e.movdur+e.wait1-30 then
  sfx(3)
 end
 
 -- shoot
 if e.timer == e.movdur+e.wait1 then
  sfx(5)
  if e.b_info[1] == true then   
   new_pattern(e.x,e.y,unpack(e.b_info,2))
  else
   new_bullet(e.x,e.y,unpack(e.b_info,2))
  end
  e.hasshot=true
 end
 
 if e.cy < -8 then
  e.done=true
 end
end

function draw_heavy(e)
 local sp_o = 0
 if e.timer>=e.movdur+e.wait1 then
  sp_o=1
 end
 palt(1,true)
 spr(e.sp+sp_o, e.x-e.w/2, e.y-e.h/2, e.w/8, e.h/8, e.flpx, e.flpy)
 pal()
 --line(e.x-e.w/2-1,e.y-e.h/2-2,e.x-e.w/2-1+e.w*(e.hlt/e.max_hlt),e.y-e.h/2-2,11)
end

-- generic draw func
function draw_enemy(e)
 palt(1,true)
 spr(e.sp+l_time/16%2, e.x-e.w/2, e.y-e.h/2, e.w/8, e.h/8, e.flpx, e.flpy)
 pal()
 --line(e.x-e.w/2-1,e.y-e.h/2-2,e.x-e.w/2-1+e.w*(e.hlt/e.max_hlt),e.y-e.h/2-2,11)
end

-- generic hit func
function dohit_enemy(e,dmg)
 e.hlt-=dmg
 e.sp = e.sp_h -- set dmg sprite
 e.hit_timer = 5 -- frames til spr reset
 
 -- particles
 newp_simple(e.x,e.y)
 
 -- play sound if open channel
 if stat(19)==-1 then
  sfx(0,3,0,1)
 end
end

-- generic death func
function die_enemy(e)
 kills+=1
 -- particles
 if rnd()<.4 then
  new_pickup("heart",e.x,e.y)
 end
 for i=0,5 do
  newp_scloud(e.x,e.y)
  newp_simple(e.x,e.y)
 end
end


-->8
--particles

-- pa = particle

--[[
 all particles have:
 move = movement function
 draw = draw function
 life = frames til deletion
 
 paricle types
 simple: single pixel
 scloud: 3x3 dust cloud
]]

function update_particles()
 --go backwards to remove safely
 for i=#pa_list,1,-1 do
  
  local pa=pa_list[i]
  pa.life-=1
  
  pa_move(pa)
  
  -- remove or move
  if pa.life <= 0 then
   deli(pa_list,i)
  end
 end
end

function draw_particles()
 for i,pa in ipairs(pa_list) do
  pa.draw(pa)
 end
end

function newp_simple(x,y,life,c1,c2)
 add(pa_list,
  {
  x=x,y=y,
  c1=c1 or 6,
  c2=c2 or 13,
  life=life or 20+randi(5),
  name="simple",
  draw=pdraw_simple,
  dx=(rnd(2)-1)*0.8,
  dy=(rnd(2)-1)*0.8
  })
end

function newp_scloud(x,y,life,s_offset)
 if s_offset==nil then s_offset=0 end
 add(pa_list,
 {
 x=x,y=y,
 life=life or 20+randi(20),
 name="scloud",
 draw=pdraw_scloud,
 dx=(rnd(2)-1)*1.5,
 dy=(rnd(2)-1)*1.5,
 sx=32+randi(1)*4,
 sy=s_offset+randi(1)*4
 })
end

function pa_move(pa)
 pa.x+=pa.dx
 pa.y+=pa.dy
 pa.dx*=0.90
 pa.dy*=0.90
 if pa.sx and (pa.life==20 or pa.life==10) then 
  pa.sx += 8
 end
end

function pdraw_simple(pa)
  pset(pa.x,pa.y,pa.life>10 and pa.c1 or pa.c2)
end

function pdraw_scloud(pa)
 sspr(pa.sx,pa.sy,3,3,pa.x,pa.y)
end
-->8
--bullets

--[[
 all bullets have:
 move = movement function
 draw = draw function
 life = frames til deletion
 hitcheck = collsion func
 
 bullet types
 simple: linear, no acc
 aimed:  linear, no acc, goto p
0]]

-- returns bool hit_player
function update_bullets()
 local hit_player = false
 --go backwards to remove safely
 for i=#b_list,1,-1 do
  
  local b=b_list[i]
  b.life-=1
  
  -- remove or move
  if b.life <= 0 then
   deli(b_list,i)
   bullet_count+=1
  else
   b.move(b)
  end
  
  -- collision with player
  if b.hitcheck(b) then
   hit_player=true
  end
 end
 return hit_player
end

function draw_bullets()
 for i,b in ipairs(b_list) do
  bdraw_simple(b)
 end
end

function new_bullet(x,y,name,a1,a2,a3,a4,a5,a6,a7)
 if name=="simple" then
  add(b_list,
	 {
	  x=x,y=y,
	  dx=a1 or 0,dy=a2 or 0,
	  life=a3 or 200,
	  sx=a4 or 38,
	  sy=a5 or 18,
	  rad=a6 or 1,
	  move=bmove_simple,
	  hitcheck=bhit_simple
	 })
 elseif name=="aimed" then
	 if a1==nil then a1=1 end
	 local dx,dy = dir(x,y,p_x,p_y)
	 dx*=a1 dy*=a1
	 add(b_list,
	 {
	  x=x,y=y,
	  dx=dx,dy=dy,
	  life=a2 or 200,
	  sx=a3 or 38,
	  sy=a4 or 18,
	  rad=a5 or 1,
	  move=bmove_simple,
	  hitcheck=bhit_simple
	 })
 elseif name=="staging" then
  add(b_list,
	 {
	  x=x,y=y,
	  fx=a1,fy=a2,
	  dur=a3, -- frames til arrival
	  life=a4,
	  sx=a5 or 38,
	  sy=a6 or 18,
	  rad=a7 or 1,
	  move=bmove_staging,
	  hitcheck=bhit_simple
	 })
 end
end

-- basic linear bullet mov func
function bmove_simple(b)
 b.x += b.dx
 b.y += b.dy
 -- kill offscreen
 if abs(b.x-64) > 76
 or abs(b.x-64) > 76 then
  b.life = 0
 end
end

-- basic bullet draw func
function bdraw_simple(b)
 sspr(b.sx,b.sy,b.rad*2,b.rad*2,b.x-b.rad,b.y-b.rad)
end

function bhit_simple(b)
 return dst(b.x,b.y,p_x,p_y) < b.rad+p_hitrad
end

-- basic linear bullet mov func
function bmove_staging(b)
 if b.dur > 0 then
	 b.x += (b.fx-b.x)/b.dur
	 b.y += (b.fy-b.y)/b.dur
	 b.dur-=1
	end
end
-->8
--patterns

--pt=pattern

--[[
 patterns spawn bullets.
 it exists until it marks
 itself as done.
 
 all patterns have:
 done = is pattern finished
 process = update function
 
 pattern types:
 spi = outward spiral
]]

function update_patterns()
 for i=#pt_list,1,-1 do
  
  local pt=pt_list[i]
  
  pt.process(pt)
  
  -- remove
  if pt.done == true then
   deli(pt_list,i)

  end
 end
end

--[[ pattern master list

 spi = spiral
 sx,sy,rad = bullet sprite
 a1: duration (in shots)
 ⬇️optional⬇️
 a2: num spokes
 a3: fire delay
 a4: bullet speed
 a5: rot speed
 a6: starting angle
 (todo) a8: rot acc func
 new_pattern("spi",38,18,1,e.x,e.y,60,6,5,1,0.0171,nil)
 
 ring = ring expanding out
 sx,sy,rad = bullet sprite
 ⬇️optional⬇️
 a1: bullets in ring
 a2: bullet speed
 a3: time to wait before explode
 a4: wait ring radius
 a5: "spin factor"
 a6: starting angle
 a7: staging (bool)
 a8: staging dur
 a9: staging spd
 new_pattern(e.x,e.y,"ring",32,22,1,28,1,6,8,0.4,nil,true,20,8)
 
 line = long bullet
 sx,sy,rad = bullet sprite
 a1: length
 a2: aimed (bool)
 a3: dx (n) or spd (aimed)
 a4: dy (n)
 new_pattern(40,16,"line",4,e.x,e.y,6,false,1,2)
 
 exp_line = expanding line
 sx,sy,rad = bullet sprite
 a1: length
 a2: aimed (bool)
 a3: dx (n) or start spd (aimed)
 a4: dy (n)
 --------new_pattern("exp_line",40,16,4,e.x,e.y,6,false,1,2)
 
]]

function new_pattern(x,y,name,sx,sy,rad,a1,a2,a3,a4,a5,a6,a7,a8,a9,a10,a11)
 if name=="spi" then
  add(pt_list,
  {
   done=false,
   process=pt_spiral,
   sx=sx, sy=sy, rad=rad,
   x=x+.5,
   y=y+.5,
   dur=a1,
   spokes=a2 or 6,
   delay=a3 or 5,
   timer=0,
   bspd=a4 or 1,
   rotspd=a5 or 0.0171,
   rot=a6 or 0
  })
 elseif name == "ring" then
  local processf
  local delaytime
  if a7 == true then
   processf=pt_ring_staged
   delaytime=a8+a9+a3
  else
   processf=pt_ring
   delaytime=a3
  end
  add(pt_list,
  {
   done=false,
   process=processf,
   sx=sx, sy=sy, rad=rad,
   x=x+.5,
   y=y+.5,
   bcount=a1 or 16,
   bspd=a2 or 1,
   delay=delaytime,
   timer=delaytime,
   ring_rad=a4 or 16,
   rot=a6 or rnd(),
   angle=a5 or 0,
   stg_dur=a8 or nil,
   stg_spd=a9 or nil,
   stg_prog=0
  })
 elseif name=="rand_line" then
  add(pt_list,
  {
   done=false,
   process=pt_rand_line,
  })
 elseif name=="exp_line" then
  local dx,dy
  if a2 == true then
   dx,dy = dir(x,y,p_x,p_y)
   dx*=a3
   dy*=a3
  else
   dx=a3
   dy=a4
  end
  sfx(54)
  add(pt_list,
  {
   done=false,
   process=pt_exp_line,
   sx=sx, sy=sy, rad=rad,
   x=x,
   y=y,
   len=a1,
   dx=dx,
   dy=dy,
  })
 end
end

function pt_spiral(pt)
 pt.timer-=1
 
 -- shoot
 if pt.timer <= 0 then
  for i=1,pt.spokes do
   local a = i/pt.spokes+pt.rot
   local dx = cos(a)*pt.bspd
   local dy = sin(a)*pt.bspd
   new_bullet(pt.x,pt.y,"simple",dx,dy,200,pt.sx,pt.sy,pt.rad)
  end
  pt.timer = pt.delay
  pt.dur-=1
  pt.rot+=pt.rotspd
 end
 
 -- finished?
 if pt.dur <= 0 then
  pt.done = true
 end
end

function pt_ring(pt)
 -- make stationary bullets
 if pt.timer == pt.delay then
  for i=1,pt.bcount do
   local a = i/pt.bcount+pt.rot
   local ox=cos(a)*pt.ring_rad
   local oy=sin(a)*pt.ring_rad
   new_bullet(pt.x+ox,pt.y+oy,"simple",0,0,pt.delay,pt.sx,pt.sy,pt.rad)
  end
 end
 pt.new = false
 
 pt.timer-=1
 
 -- shoot (makes new bullets)
 if pt.timer <= 0 then
  for i=1,pt.bcount do
   local a = i/pt.bcount+pt.rot
   local ox=cos(a)*pt.ring_rad
   local oy=sin(a)*pt.ring_rad
   local dx = cos(a+pt.angle)*pt.bspd
   local dy = sin(a+pt.angle)*pt.bspd
   new_bullet(pt.x+ox,pt.y+oy,"simple",dx,dy,200,pt.sx,pt.sy,pt.rad)
  end
  pt.done = true
 end
end

function pt_ring_staged(pt)
 -- make staging bullets
 while (pt.delay-pt.timer)/pt.stg_dur > pt.stg_prog/pt.bcount
   and (pt.delay-pt.timer) <= pt.stg_dur do
  pt.stg_prog += 1
  local a = pt.stg_prog/pt.bcount+pt.rot
  local ox=cos(a)*pt.ring_rad
  local oy=sin(a)*pt.ring_rad
  new_bullet(pt.x,pt.y,"staging",pt.x+ox,pt.y+oy,pt.stg_spd,pt.timer,pt.sx,pt.sy,pt.rad)
 end
 pt.new = false
 
 pt.timer-=1
 
 -- shoot (makes new bullets)
 if pt.timer <= 0 then
  for i=1,pt.bcount do
   local a = i/pt.bcount+pt.rot
   local ox=cos(a)*pt.ring_rad
   local oy=sin(a)*pt.ring_rad
   local dx = cos(a+pt.angle)*pt.bspd
   local dy = sin(a+pt.angle)*pt.bspd
   new_bullet(pt.x+ox,pt.y+oy,"simple",dx,dy,200,pt.sx,pt.sy,pt.rad)
  end
  sfx(5)
  pt.done = true
 end
end

function pt_rand_line(pt)
 local a,x1,y1,x2,y2,cnt,spd=randi(3)/4,rnd(128),-rnd(10),rnd(128),-rnd(10),randi(6)+3,rnd(.5)+.8
 x1,y1=rotated(x1,y1,a)
 x2,y2=rotated(x2,y2,a)
 local sp_inf
 if rnd()<.65 then
  sp_inf={32+randi(3)*2,18+randi(2)*2,1}
 else
  sp_inf={48+randi(1)*4,16+randi(1)*4,2}
 end
 for i=0,cnt do
  new_bullet(
   x1+(x2-x1)*(i/cnt),
   y1+(y2-y1)*(i/cnt),
   "simple",-sin(a)*spd,cos(a)*spd,200,unpack(sp_inf))
 end
 pt.done=true
end

function pt_exp_line(pt)
 
 while pt.len > 0 do
  new_bullet(pt.x,pt.y,"simple",pt.dx,pt.dy,200,pt.sx,pt.sy,pt.rad)
  pt.dx*=1.1 pt.dy*=1.1
  pt.len-=1
 end 
 
 pt.done=true
end
-->8
--pickups

--[[
 all pickups have
 
 name: pickup type
 life: time til removal
 spr: sprite
 
]]

function new_pickup(name,x,y,life)
 add(pu_list, {
  name=name,
  sp=16,
  x=x,
  y=y,
  life=life or 110
 })
end

-- picks up pickups
function check_pickups()
 for i=#pu_list,1,-1 do
  local pu = pu_list[i]
  if dst(p_x,p_y,pu.x,pu.y) < 6 then
   if pu.name == "heart" then
    p_lives += 1
    sfx(4)
   end
   deli(pu_list,i)
  end
 end
end

function draw_pickups()
 for i=#pu_list,1,-1 do
  if pu_list[i].life <= 0 then
   deli(pu_list,i)
  else
   draw_pu(pu_list[i])
  end
 end
end

function draw_pu(pu)
 pu.life-=1
 if pu.life > 30 and pu.life\2%2==0
 or pu.life%2==0 then
  spr(pu.sp,pu.x-4,pu.y-4)
 end
end
__gfx__
00000000bbb2bbbb33333330333333307070707060606060d000d000177777111777771111dddd1111dddd111131111111131111888888882222222233333333
00000000bb282bbb300060303000203007007770000000000d00000077777771767776711dddddd11dddddd111b33111111b3111888888882222222233333333
000000002288822b3006603030022030707007006000060000000d007677767170676071dddddddddd5555dd111bb1b3111bb111888888882222222233333333
00000000bbd0f0bb30066030300220300000000000000000000000007067607170070071ddddddddd589985d13b22b3113b22bb3888888882222222233333333
00000000bbd666bb306660303022203007007770060060600d0000d07007007177777771d5dddd5dd889988d13b22b313bb22b31888888882222222233333333
00000000bf2662fb306d6030302820307770707000600060000000001777771116161611dd5555dddd8888dd3b1bb111111bb111888888882222222233333333
00000000bb2628bb30dd6030308820307000070060000600d0000d0016161611111111111dddddd11dddddd111133b111113b111888888882222222233333333
00000000b22288bb30dd603030882030000000000000000000000000111111111111111111dddd1111dddd111111131111113111888888882222222233333333
02200220bbb2bbbb30dd6030308820308080808080208080200020001eeeee111eeeee1111666611116666111311111113111111555555556666666677777777
28822882bb282bbb30dd603030882030080088800000000002000000eeeeeee1eeeeeee1166666611666666111b3111311b31113555555556666666677777777
28888e822288822b30dd603030882030808008008000020000000200eeeeeee1e1eee1e16666666666dddd66111bb1b1111bb1b1555555556666666677777777
2888ee82bb69f9bb30dd603030882030000000000000000000000000e1eee1e1e11e11e1666666666de99ed611b88b3111b88b31555555556666666677777777
0288e820bf6777fb30dd603030882030080088800200808002000020e11e11e1eeeeeee16d6666d66ee99ee613b88b1113b88b11555555556666666677777777
00288200bb2772bb30dd6030308820308880808000800080000000001eeeee111e1e1e1166dddd6666eeee661b1bb1111b1bb111555555556666666677777777
00022000bb2728bb30dd6030308820308000080080000200200002001e1e1e1111111111166666611666666131113b1131113b11555555556666666677777777
00000000b22288bb30dd603030882030000000000000000000000000111111111111111111666611116666111111113111111131555555556666666677777777
00000000bbbbbbbb30dd60303088203000112233003333000880099011888811118888111111191111119111110000111100001199999999aaaaaaaabbbbbbbb
00000000bbbbbbbb30dd6030308820300011223303cccc3089989aa91888888118888881111991111199111110b7bb0110b7bb0199999999aaaaaaaabbbbbbbb
00000000bbbbbbbb3aaaa9303aaaa93066ee66773cc00cc389989aa98828828888288288119a991119a991110bb7b3b00bb7b3b099999999aaaaaaaabbbbbbbb
00000000bbbbbbbb3aaaa9303aaaa93066ee66773c0000c308800990882882888828828819aaa91119aa99110b3b7bb00bb7b3b099999999aaaaaaaabbbbbbbb
00000000bbbbbbbb30aa903030aa90308899aabb3c0000c30cc00bb0888888888888888819a8a89119a8a8910b3b7bb00b3b7bb099999999aaaaaaaabbbbbbbb
00000000bbbbbbbb30aa903030aa90308899aabb3cc00cc3c00cbccb888888888888888819aaaa9119aaaa910bbb7bb00bbb7bb099999999aaaaaaaabbbbbbbb
00000000bbbbbbbb30aa903030aa9030ccaaeeff03cccc30c00cbccb881881888881188819aaa911119aa991100770011007700199999999aaaaaaaabbbbbbbb
00000000bbbbbbbb30aa903030aa9030ccaaeeff003333000cc00bb081111118181111811199911111199911110000111100001199999999aaaaaaaabbbbbbbb
00000000000000000000000008800cc0a0a0a0a0a090a0a090009000118888111188881111111a111111a1111122221111222211ddddddddeeeeeeeecccccccc
0000000000000000000000008dd8cddc0a00aaa000000000090000001888888118888881111aa11111aa1111128e8821128e8821ddddddddeeeeeeeecccccccc
0000000000000000000000008dd8cddca0a00a00a000090000000900822882288228822811a9aa111a9aa111288e8982288e8982ddddddddeeeeeeeecccccccc
00000000000000000000000008800cc000000000000000000000000082288228822882281a999a111a99aa112898e882288e8982ddddddddeeeeeeeecccccccc
0000000000000000000000000aa00bb00a00aaa00900a0a00900009088888888888888881a9292a11a9292a12898e8822898e882ddddddddeeeeeeeecccccccc
000000000000000000000000addabddbaaa0a0a000a000a00000000088888888888888881a9999a11a9999a12888e8822888e882ddddddddeeeeeeeecccccccc
000000000000000000000000addabddba0000a00a00009009000090088188188888118881a999a1111a99aa1122ee221122ee221ddddddddeeeeeeeecccccccc
0000000000000000000000000aa00bb0000000000000000000000000811111181811118111aaa111111aaa111122221111222211ddddddddeeeeeeeecccccccc
111111111111111111111111111111110000000000000000000000000009a0000000000000090000000000009900000000000009000000000000000000000000
111111111111111111111111111111110000000000000000000000000009a0000000000000990000000000009900000000000099000000000000000000000000
11c11111ccc1111cc1111ccc11111c110000000000000000000000000009a0000000000000990000000000000990000000000090000000000000000000900000
111ccc1c111c1cc11cc1c111c1ccc111000000200000000002000000009aaa000000000099990000000000009990000000000099000000000000000099990000
111c11c11c11c111111c11c11c11c1110000022200000000222000000006d000000009999a900000000000099a9900000000099990000000000009999a990000
111c111c11c1111111111c11c111c1110000222222222222222200000006d000000999aaaa90000000000009aaa90000000009aa999900000009999aaaa99000
1111c11c1c111111111111c1c11c11110002222222222222222220000006d0000009aaaaaa99000000000999aaa99000000099aaaaa990000099aaaaaaaa9900
111c1cc1c11111111111111c1cc1c1110000222111111111122200000006d0000099aaaaaaa99000000999aaaaaa990000099aaaaaaa9900009aa8aaa8aaa990
11c1111c11111111c111c111c1111c110000022111111111122000000006d000009aa8aaa8aa99000099a8aaa8aaa9000099a8aaa8aaa900009aa8aaa8aaa900
11c1c1c111111111c111c1111c1c1c110000022111111111122000000006d000099aa8aaa8aaa900099aa8aaa8aaa900099aa8aaa8aaa900099aa8aaa8aaa900
11c11c1111cccc111c1c1c1111c11c110000022111111111122000000006d00009aaa8aaa8aaa99009aaa8aaa8aaa99009aaa8aaa8aaa99009aaaaaaaaaaa990
111c1111cc1111cc11c11c111111c1110000022111111111122000000006d00009aaaaaaaaaaaa9009aaaaaaaaaaaa9009aaaaaaaaaaaa9009aaaaaaaaaaaa90
1111c11111c11c1111c11c11111c11110000022111111111122000000006d00009aaaaaaaaaaaa9009aaaaaaaaaaaa9009aaaaaaaaaaaa9009aaaaaaaaaaaa90
111c1111111cc1111c1c1c111111c1110000022111111111122000000006000009aaaaaaaaaaaa9009aaaaaaaaaaaa9009aaaaaaaaaaaa9009aaaaaaaaaaaa90
111c111111c11c11c111c1111111c11100000221111111111220000000000000099aaaaaaaaaa990099aaaaaaaaaa990099aaaaaaaaaa990099aaaaaaaaaa990
11c11111cc1111ccc111c11111111c11000002211111111112200000000000000099999999999900009999999999990000999999999999000099999999999900
11c11111111c111ccc1111cc11111c1100002221111111111222000000000000bbbbbbbbbbbbbbbbbbbbbbbbbbbbbbbbbbbbbbbbbbbbbbbbbbbbbbbbbbbbbbbb
111c1111111c111c11c11c111111c11100022222222222222222200000555500bbbbbbbbbbbbbbbbbbbbbbbbbbbbbbbbbbbbbbbbbbbbbbbbbbbbbbbbbbbbbbbb
111c111111c1c1c1111cc1111111c11100002222222222222222000005555550bbbbbbbbbbbbbbbbbbbbbbbbbbbbbbbbbbbbbbbbbbbbbbbbbbbbb888888bbbbb
1111c11111c11c1111c11c11111c111100000222000000002220000005555550bbbbbbbbbbbbbbbbbbbbbbbbbbbbbbbbbbbbbbbbbbbbbbbbbbb8878777888bbb
111c111111c11c11cc1111cc1111c11100000020000000000200000005555550bbbbbbbbbbbbbbbbbbbbbbbbbbbbbbbbbbbb88888888bbbbbb887877777778bb
11c11c1111c1c1c111cccc1111c11c1100000000000000000000000005555550bbbbbbbbbbbbbbbbbbbbbbb88bbbbbbbbb8877cccc7788bbb87877cccc77778b
11c1c1c1111c111c111111111c1c1c110000000000000000000000000d5555d0bbbbbbbbbbbbbbbbbb88888cc88888bbb8778cccccc7778b87777cccccc78778
11c1111c111c111c11111111c1111c1100000000000000000000000000dddd00888888888888888888877cc00cc7778887877cc00cc7877887777cc00cc77878
111c1cc1c11111111111111c1cc1c11100000000000000000000000000000000888888888888888888787cc00cc7878887778cc00cc7787887778cc00cc77788
1111c11c1c111111111111c1c11c111100000000000000000000000000000000bbbbbbbbbbbbbbbbbb88888cc88888bbb8787cccccc7878b87787cccccc77878
111c111c11c1111111111c11c111c11100000000000000000000000000000000bbbbbbbbbbbbbbbbbbbbbbb88bbbbbbbbb8877cccc7788bbb88777cccc77778b
111c11c11c11c111111c11c11c11c11100000000000000000000000000000000bbbbbbbbbbbbbbbbbbbbbbbbbbbbbbbbbbbb88888888bbbbbb877778778778bb
111ccc1c111c1cc11cc1c111c1ccc11100000000000000000000000000000000bbbbbbbbbbbbbbbbbbbbbbbbbbbbbbbbbbbbbbbbbbbbbbbbbbb8878777888bbb
11c11111ccc1111cc1111ccc11111c1100000000000000000000000000000000bbbbbbbbbbbbbbbbbbbbbbbbbbbbbbbbbbbbbbbbbbbbbbbbbbbbb888888bbbbb
1111111111111111111111111111111100000000000000000000000000000000bbbbbbbbbbbbbbbbbbbbbbbbbbbbbbbbbbbbbbbbbbbbbbbbbbbbbbbbbbbbbbbb
1111111111111111111111111111111100000000000000000000000000000000bbbbbbbbbbbbbbbbbbbbbbbbbbbbbbbbbbbbbbbbbbbbbbbbbbbbbbbbbbbbbbbb
00aaaa00aaaaaa00aaaaaaaa00aaaa00aaaaaa00aaaaaaaaaa0000aa00aaaaaa0000000000000000999099909999999999999999999999999900000000000099
00aaaa00aaaaaaa0aaaaaaaa0aaaaaa0aaaaaaa0aaaaaaaaaa0000aa0aaaaaaa000000aa0000000090000000000999999999999999999999906666666666dd09
0aaaaaa0aa999aaa999aa999aaa99aaaaa999aaa999aa999aa0000aaaaa999990a0000aa6666666608888888888099999999999999999999906363633636ddd0
0aa99aa0aa0009aa000aa000aa9009aaaa0009aa000aa000aa0000aaaa900000aaaaaaaadddddddd08800888008099999999999999999999906366663666ddd0
0aa00aa0aa0000aa000aa000aa0000aaaa0000aa000aa000aa0000aaaa000000aaaaaaaadddddddd088008880080999999999999999999999907777777777dd0
aaa00aaaaa000aaa000aa000aa0000aaaa000aaa000aa000aa0000aaaaa000009a9999aadddddddd088888888880999999999999999999999906666666666dd0
aa9009aaaaaaaaa9000aa000aa0000aaaaaaaaa9000aa000aa0000aa9aaaaa00090000aa00000000900000000009999999999999999999999906222222226dd0
aa0000aaaaaaaa90000aa000aa0000aaaaaaaa90000aa000aa0000aa09aaaaa00000009900000000999088880999999999999999999999999906222222226dd0
aa0000aaaaaaa900000aa000aa0000aaaaaaa900000aa000aa0000aa00999aaa0000000000000000990888888099999999999999999999999906222222226dd0
aaaaaaaaaa9aaa00000aa000aa0000aaaa9aaa00000aa000aa0000aa000009aa0000000000000000990888888099999999999999999999999906222222226dd0
aaaaaaaaaa09aa00000aa000aa0000aaaa09aa00000aa000aa0000aa000000aa0000000066666666990888888099999909999999999999909906666666666dd0
aa9999aaaa00aaa0000aa000aa0000aaaa00aaa0000aa000aa0000aa000000aa00000000ddddd660990888888099999999999999999999999907bb77777b7dd0
aa0000aaaa009aa0000aa000aaa00aaaaa009aa0000aa000aaa00aaa00000aaa00000000dd666000990888888099999990999999999999099077bb777b77ddd0
aa0000aaaa000aaa000aa0009aaaaaa9aa000aaaaaaaaaaa9aaaaaa9aaaaaaa900000000660000009990000009999999990999999999909906666666666ddd09
aa0000aaaa0009aa000aa00009aaaa90aa0009aaaaaaaaaa09aaaa90aaaaaa9000000000000000009999099099999999999009999990099906666666666dd099
99000099990000990009900000999900990000999999999900999900999999000000000000000000999909909999999999999000000999990000000000000999
99999dddddd9999999999dddddd9999999999dddddd9999999999dddddd9999999999dddddd9999999999dddddd9999999999dddddd9999999999dddddd99999
999dd111111dd999999ddaaaaaadd999999ddaaaaaadd999999ddaaaaaadd999999ddaaaaaadd999999ddaaaaaadd999999ddaaaaaadd999999ddaaaaaadd999
99d1111111111d9999daa1111aaaad9999daaaaaaaaaad9999daaaaaaaaaad9999daaaaaaaaaad9999daaaaaaaaaad9999daaaaaaaaaad9999daaaaaaaaaad99
9d111111111111d99d111111111aaad99d11111aaaaaaad99d11aaaaaaaaaad99d1aaaaaaaaaaad99d1aaaaaaaaaaad99d1aaaaaaaaaaad99daaaaaaaaaaaad9
9d111111111111d99d1111111111aad99d11111111aaaad99d1111aaaaaaaad99d11aaaaaaaaaad99d1aaaaaaaaaaad99d1aaaaaaaaaaad99daaaaaaaaaaaad9
d11111111111111dd111111111111aadd1111111111aaaadd1111111aaaaaaadd111aaaaaaaaaaadd11aaaaaaaaaaaadd1aaaaaaaaaaaaaddaaaaaaaaaaaaaad
d11111111111111dd111111111111aadd11111111111aaadd11111111aaaaaadd1111aaaaaaaaaadd11aaaaaaaaaaaadd1aaaaaaaaaaaaaddaaaaaaaaaaaaaad
d11111111111111dd1111111111111add11111111111aaadd111111111aaaaadd1111aaaaaaaaaadd111aaaaaaaaaaadd1aaaaaaaaaaaaaddaaaaaaaaaaaaaad
d11111111111111dd1111111111111add11111111111aaadd1111111111aaaadd11111aaaaaaaaadd111aaaaaaaaaaadd1aaaaaaaaaaaaaddaaaaaaaaaaaaaad
d11111111111111dd1111111111111add111111111111aadd1111111111aaaadd111111aaaaaaaadd111aaaaaaaaaaadd11aaaaaaaaaaaaddaaaaaaaaaaaaaad
d11111111111111dd1111111111111add111111111111aadd11111111111aaadd1111111aaaaaaadd1111aaaaaaaaaadd11aaaaaaaaaaaaddaaaaaaaaaaaaaad
9d111111111111d99d11111111111ad99d11111111111ad99d1111111111aad99d11111111aaaad99d1111aaaaaaaad99d11aaaaaaaaaad99daaaaaaaaaaaad9
9d111111111111d99d11111111111ad99d11111111111ad99d11111111111ad99d1111111111aad99d1111111aaaaad99d111aaaaaaaaad99daaaaaaaaaaaad9
99d1111111111d9999d1111111111d9999d1111111111d9999d1111111111d9999d1111111111d9999d1111111111d9999d1111aaaa11d9999daaaaaaaaaad99
999dd111111dd999999dd111111dd999999dd111111dd999999dd111111dd999999dd111111dd999999dd111111dd999999dd111111dd999999ddaaaaaadd999
99999dddddd9999999999dddddd9999999999dddddd9999999999dddddd9999999999dddddd9999999999dddddd9999999999dddddd9999999999dddddd99999
0000000000000000000000007700000000033000000000000003300000000000aaa0001100000000000000000000000099999000000999990000000000000000
0000000000000000000000777777000000033000000330000033333000000000aa00101100888880000000000000000000000000000000000000000000000000
0000000077777700000077777777700000033000000330000333383300000000ddd0001100876660000000000000000000000000000000000000000000000000
0000007777777777700777777777777000333300000330003383333300000000dd00d01100866660000000000000000000000000000000000000000000000000
00077777777777777777777777777777003333000033330033333333000000002220000108888880000000000000000000000000000000000000000000000000
00077777777777777777777777777777003333000033330003333830000000002200700008888800000000000000000000000000000000000000000000000000
00777777777777777777777777777776033333300033330000333300000000006660000000888800000000000000000000000000000000000000000000000000
77777777777777777777777777777770033333300333333000044000000000006600601000800800000000000000000000000000000000000000000000000000
77777777777777777777777666777770033333300333333000000000000000006006100106000200000000000000000000000000000000000000000000000000
77777777777777777777777000677760333333333333333300000000000000000660011006660222000000000000000000000000000000000000000000000000
77777777777777777777776000066600333333333335533300000000000000000660011066602220000000000777070707770000077070707770777077000000
67777777777777777777770000000000000440003305503300000000000000006006100100600020000000000070070707000000700070707070707070700000
06777777777777777777770000000000000440000005500000000000000000002002d00d01000d00000000000070077707700000777070707070770070700000
006777777777777777777600000000000004400000055000000000000000000002200dd001110ddd000000000070070707000000007077707070707070700000
000777777777777777777000000000000004400000055000000000000000000002200dd01110ddd0000000000070070707770000770077707770707077700000
00077777777777777766600000000000000440000005500000000000000000002002d00d001000d0000000000000000000000000000000000000000000000000
000677777777777776000000000000000000000000ccccc000000000000000006060a0a0006000a0000000000000000000000000000000000000000000000000
0000777777777777700000000000000000000ccccccccccc000000000000000006000a006660aaa0000000000007770077000007700070077707770770000000
000077777777777777700000000000000000cccccccccccc00000000000000006060a0a006660aaa000000000000700700000007070707077707000707000000
0000777777777777777777000000000000cccccccccccccc00000000000000000000000006000a00000000000000700777000007070777070707700707000000
000077777777777777777770000000000cccccccccccccc00000000000000000d0d0101000200010000000000000700007000007070707070707000707000000
000077777777777777777777000000000cccccccccccccc000000000000000000d00010022201110000000000007770770000007070707070707770777000000
000077777777777777777777700000000cccccccccccccc00000000000000000d0d0101002220111000000000000000000000000000000000000000000000000
0000677777777777777777777000000000ccccccccccccc000000000000000000000000002000100000000000000000000000000000000000000000000000000
0000067777777777777777777000000000ccccccccccccc000000000000000000000000000000000000000000000000007777007007070077777770000000000
0000006667777777777777777000000000cccccccccccc0000000000000000000000000000000000000000000000000070000007777777000070070000000000
0000000007777777777777777000000000cccccccccccc0000000000000000000000000000000000000000000000000777777700070007007770070000000000
000000000777777777777777600000000000cccccccccc0000000000000000000000000000000000000000000000000070070007077777000070070000000000
000000000677777777777666000000000000cccccccccc0000000000000000000000000000000000000000000000000070070000007070000707070000000000
0000000000666777766660000000000000000ccccccccc0000000000000000000000000000000000000000000000000070707007707070007000070000000000
000000000000066660000000000000000000000ccccccc0000000000000000000000000000000000000000000000000077770707770077070000770000000000
0000000000000000000000000000000000000000ccccc00000000000000000000000000000000000000000000000000000000000000000000000000000000000
__gff__
0000000000000000000000000000000000000000000000000000000000000000000000000000000000000000000000000000000000000000000000000000000000000000000000000000000000000000000000000000000000000000000000000000000000000000000000000000000000000000000000000000000000000000
0000000000000000000000000000000000000000000000000000000000000000000000000000000000000000000000000000000000000000000000000000000000000000000000000000000000000000000000000000000000000000000000000000000000000000000000000000000000000000000000000000000000000000
__map__
4445454545454545454545454545454600000000000000000000000000000000000000000000000000000000000000000000000000000000000000000000000000000000000000000000000000000000000000000000000000000000000000000000000000000000000000000000000000000000000000000000000000000000
5440415555554251514155555542435600000000000000000000000000000000000000000000000000000000000000000000000000000000000000000000000000000000000000000000000000000000000000000000000000000000000000000000000000000000000000000000000000000000000000000000000000000000
5450555555555555555555555555535600000000000000000000000000000000000000000000000000000000000000000000000000000000000000000000000000000000000000000000000000000000000000000000000000000000000000000000000000000000000000000000000000000000000000000000000000000000
5455555555555555555555555555555600000000000000000000000000000000000000000000000000000000000000000000000000000000000000000000000000000000000000000000000000000000000000000000000000000000000000000000000000000000000000000000000000000000000000000000000000000000
5455555555555555555555555555555600000000000000000000000000000000000000000000000000000000000000000000000000000000000000000000000000000000000000000000000000000000000000000000000000000000000000000000000000000000000000000000000000000000000000000000000000000000
5455555555555555555555555555555600000000000000000000000000000000000000000000000000000000000000000000000000000000000000000000000000000000000000000000000000000000000000000000000000000000000000000000000000000000000000000000000000000000000000000000000000000000
5460555555555555555555555555635600000000000000000000000000000000000000000000000000000000000000000000000000000000000000000000000000000000000000000000000000000000000000000000000000000000000000000000000000000000000000000000000000000000000000000000000000000000
5461555555555555555555555555525600000000000000000000000000000000000000000000000000000000000000000000000000000000000000000000000000000000000000000000000000000000000000000000000000000000000000000000000000000000000000000000000000000000000000000000000000000000
5461555555555555555555555555525600000000000000000000000000000000000000000000000000000000000000000000000000000000000000000000000000000000000000000000000000000000000000000000000000000000000000000000000000000000000000000000000000000000000000000000000000000000
5450555555555555555555555555535600000000000000000000000000000000000000000000000000000000000000000000000000000000000000000000000000000000000000000000000000000000000000000000000000000000000000000000000000000000000000000000000000000000000000000000000000000000
5455555555555555555555555555555600000000000000000000000000000000000000000000000000000000000000000000000000000000000000000000000000000000000000000000000000000000000000000000000000000000000000000000000000000000000000000000000000000000000000000000000000000000
5455555555555555555555555555555600000000000000000000000000000000000000000000000000000000000000000000000000000000000000000000000000000000000000000000000000000000000000000000000000000000000000000000000000000000000000000000000000000000000000000000000000000000
5455555555555555555555555555555600000000000000000000000000000000000000000000000000000000000000000000000000000000000000000000000000000000000000000000000000000000000000000000000000000000000000000000000000000000000000000000000000000000000000000000000000000000
5460555555555555555555555555635600000000000000000000000000000000000000000000000000000000000000000000000000000000000000000000000000000000000000000000000000000000000000000000000000000000000000000000000000000000000000000000000000000000000000000000000000000000
5470715555557262627155555572735600000000000000000000000000000000000000000000000000000000000000000000000000000000000000000000000000000000000000000000000000000000000000000000000000000000000000000000000000000000000000000000000000000000000000000000000000000000
6465656565656565656565656565656600000000000000000000000000000000000000000000000000000000000000000000000000000000000000000000000000000000000000000000000000000000000000000000000000000000000000000000000000000000000000000000000000000000000000000000000000000000
0000000000000000000000000000000000000000000000000000000000000000000000000000000000000000000000000000000000000000000000000000000000000000000000000000000000000000000000000000000000000000000000000000000000000000000000000000000000000000000000000000000000000000
0000000000000000000000000000000000000000000000000000000000000000000000000000000000000000000000000000000000000000000000000000000000000000000000000000000000000000000000000000000000000000000000000000000000000000000000000000000000000000000000000000000000000000
0000000000000000000000000000000000000000000000000000000000000000000000000000000000000000000000000000000000000000000000000000000000000000000000000000000000000000000000000000000000000000000000000000000000000000000000000000000000000000000000000000000000000000
0000000000000000000000000000000000000000000000000000000000000000000000000000000000000000000000000000000000000000000000000000000000000000000000000000000000000000000000000000000000000000000000000000000000000000000000000000000000000000000000000000000000000000
0000000000000000000000000000000000000000000000000000000000000000000000000000000000000000000000000000000000000000000000000000000000000000000000000000000000000000000000000000000000000000000000000000000000000000000000000000000000000000000000000000000000000000
0000000000000000000000000000000000000000000000000000000000000000000000000000000000000000000000000000000000000000000000000000000000000000000000000000000000000000000000000000000000000000000000000000000000000000000000000000000000000000000000000000000000000000
0000000000000000000000000000000000000000000000000000000000000000000000000000000000000000000000000000000000000000000000000000000000000000000000000000000000000000000000000000000000000000000000000000000000000000000000000000000000000000000000000000000000000000
0000000000000000000000000000000000000000000000000000000000000000000000000000000000000000000000000000000000000000000000000000000000000000000000000000000000000000000000000000000000000000000000000000000000000000000000000000000000000000000000000000000000000000
0000000000000000000000000000000000000000000000000000000000000000000000000000000000000000000000000000000000000000000000000000000000000000000000000000000000000000000000000000000000000000000000000000000000000000000000000000000000000000000000000000000000000000
0000000000000000000000000000000000000000000000000000000000000000000000000000000000000000000000000000000000000000000000000000000000000000000000000000000000000000000000000000000000000000000000000000000000000000000000000000000000000000000000000000000000000000
0000000000000000000000000000000000000000000000000000000000000000000000000000000000000000000000000000000000000000000000000000000000000000000000000000000000000000000000000000000000000000000000000000000000000000000000000000000000000000000000000000000000000000
0000000000000000000000000000000000000000000000000000000000000000000000000000000000000000000000000000000000000000000000000000000000000000000000000000000000000000000000000000000000000000000000000000000000000000000000000000000000000000000000000000000000000000
0000000000000000000000000000000000000000000000000000000000000000000000000000000000000000000000000000000000000000000000000000000000000000000000000000000000000000000000000000000000000000000000000000000000000000000000000000000000000000000000000000000000000000
0000000000000000000000000000000000000000000000000000000000000000000000000000000000000000000000000000000000000000000000000000000000000000000000000000000000000000000000000000000000000000000000000000000000000000000000000000000000000000000000000000000000000000
0000000000000000000000000000000000000000000000000000000000000000000000000000000000000000000000000000000000000000000000000000000000000000000000000000000000000000000000000000000000000000000000000000000000000000000000000000000000000000000000000000000000000000
0000000000000000000000000000000000000000000000000000000000000000000000000000000000000000000000000000000000000000000000000000000000000000000000000000000000000000000000000000000000000000000000000000000000000000000000000000000000000000000000000000000000000000
